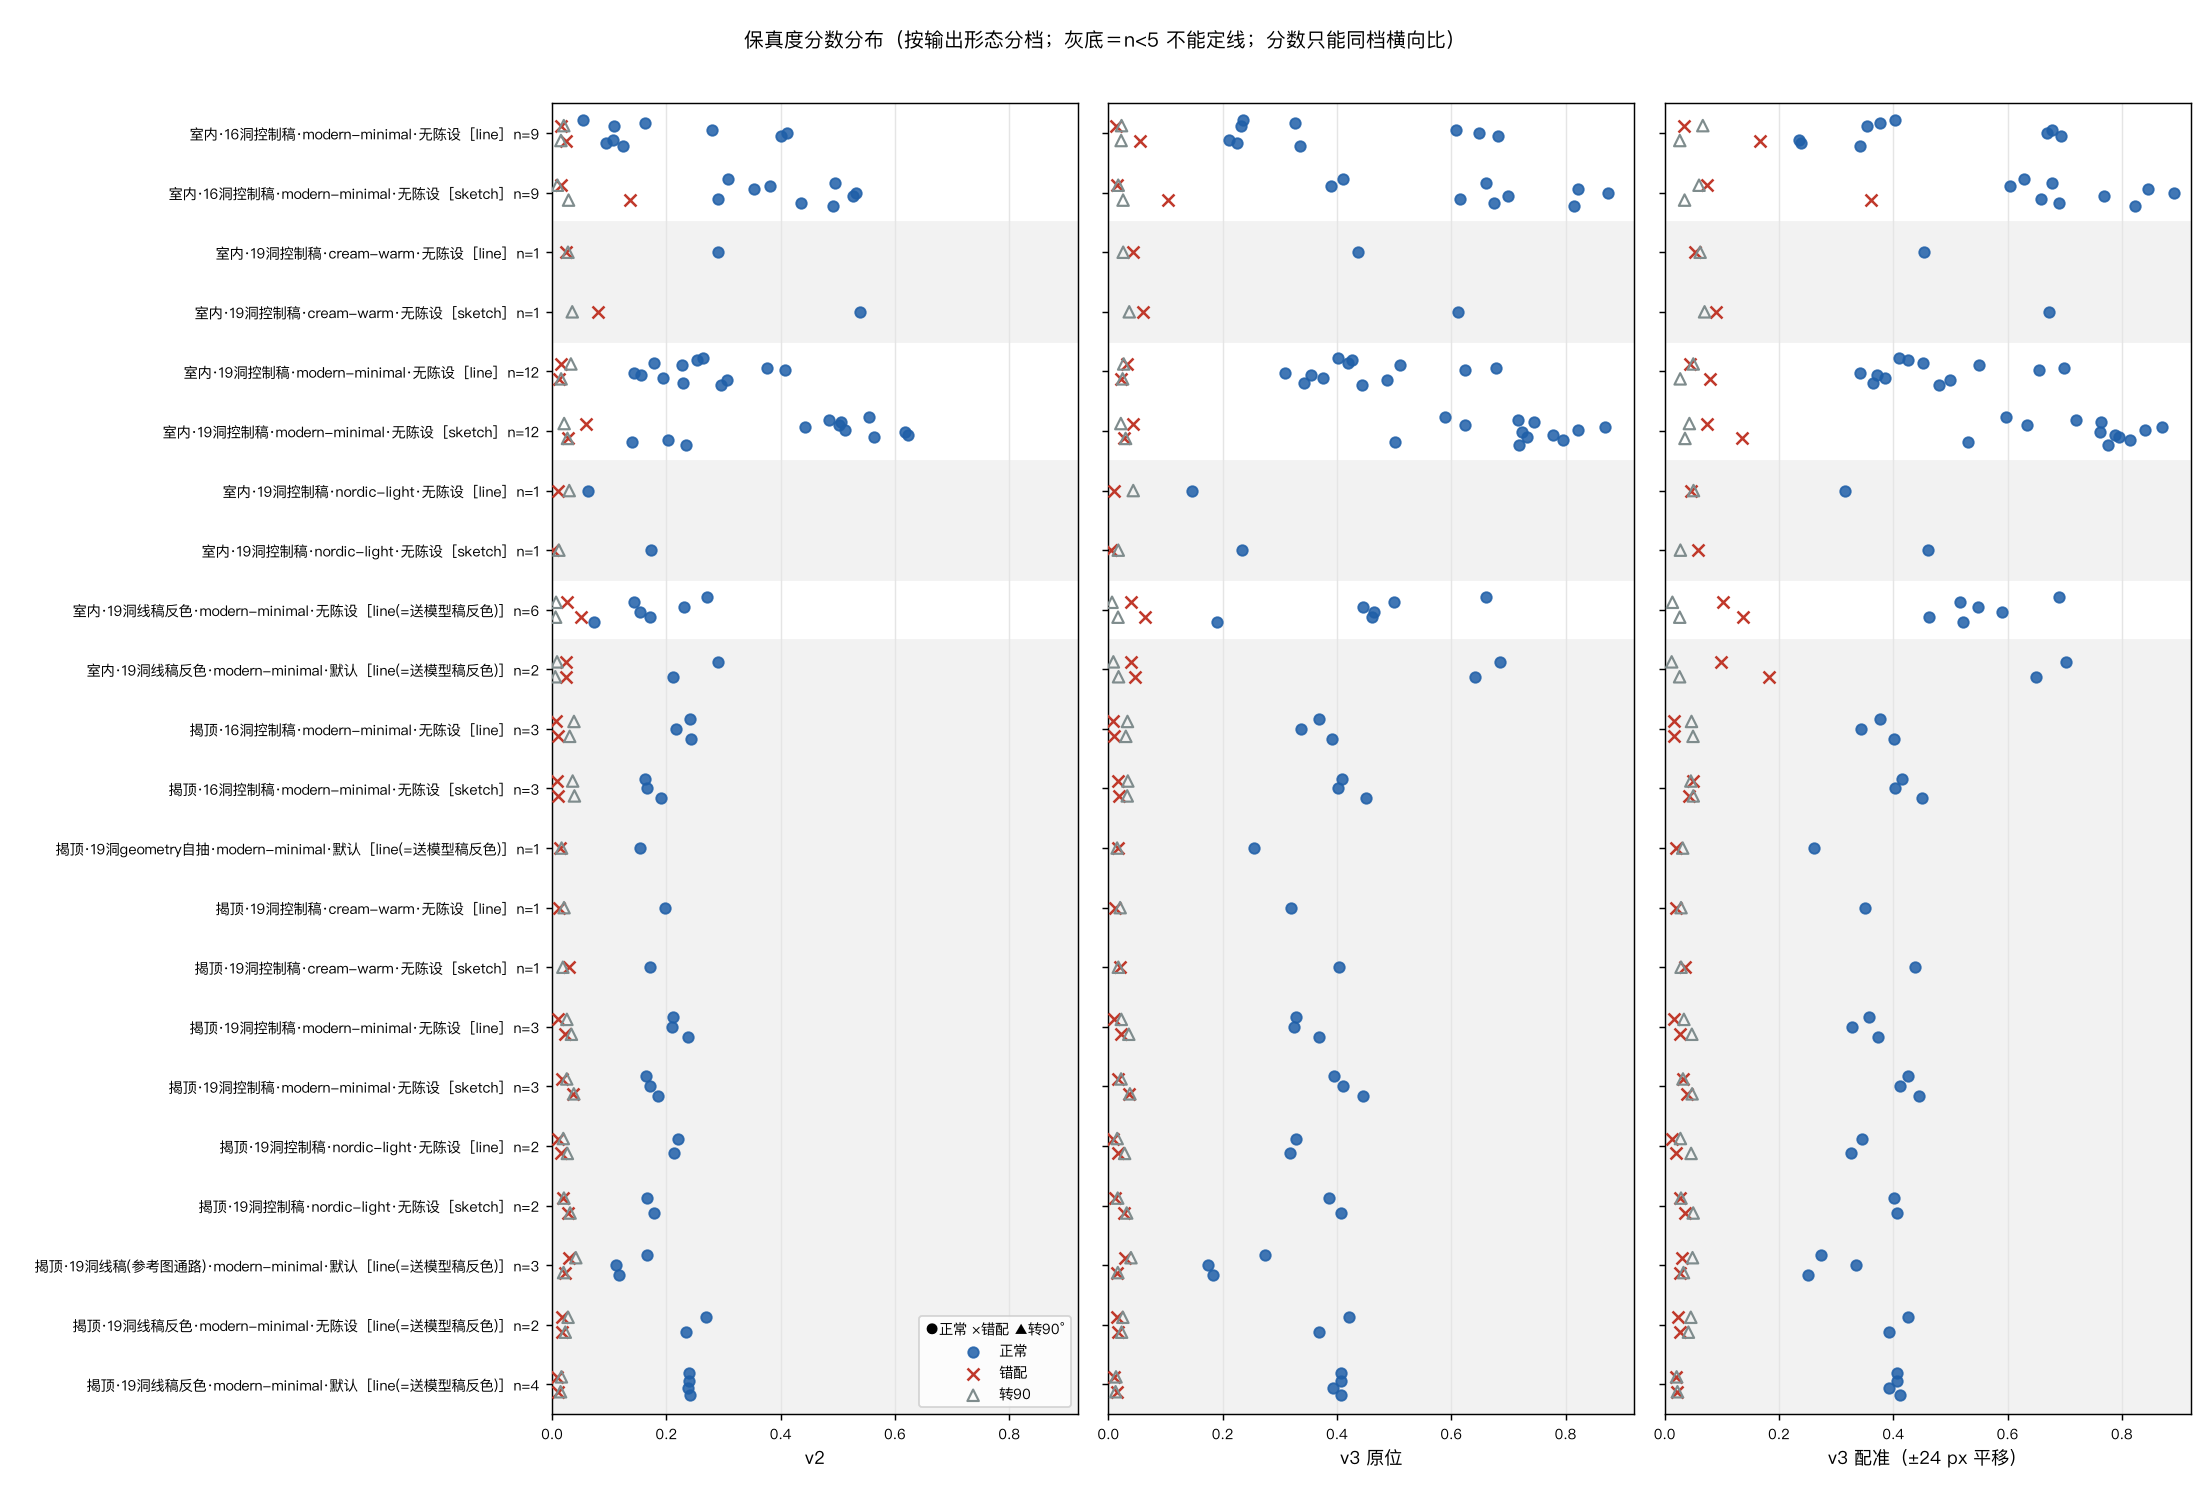

Values plotted in this chart, from the file beside it:
样本路径, 视角, 控制稿版本, 风格, 陈设, 机位, 通路, 提示词来源, 对照类型, 错配机位, 对照物, 对照物路径, v2, v3原位, v3配准, dx, dy, sx, sy, 线像素, v3进分母, 备注, 耗时s
_iteration/run-2026-09-05-opening-kind-r…, 室内, 16洞控制稿, modern-minimal, 无陈设, cam-room-主卧, 万相doodle经网关, imagegen模板, 正常, , line, _iteration/run-2026-09-05-opening-kind-c…, 0.0534, 0.2351, 0.4036, 14, 4, 1.0, 1.0, 14065, 14065, , 6.0
_iteration/run-2026-09-05-opening-kind-r…, 室内, 16洞控制稿, modern-minimal, 无陈设, cam-room-主卧, 万相doodle经网关, imagegen模板, 错配, cam-room-书房, line, _iteration/run-2026-09-05-opening-kind-c…, 0.0147, 0.0135, 0.0339, -15, -6, 1.0, 1.0, 10476, 10476, , 3.9
_iteration/run-2026-09-05-opening-kind-r…, 室内, 16洞控制稿, modern-minimal, 无陈设, cam-room-主卧, 万相doodle经网关, imagegen模板, 转90, , line, _iteration/run-2026-09-05-opening-kind-c…, 0.0204, 0.0229, 0.0666, 7, -24, 1.0, 1.0, 13379, 13379, , 4.4
_iteration/run-2026-09-05-opening-kind-r…, 室内, 16洞控制稿, modern-minimal, 无陈设, cam-room-主卧, 万相doodle经网关, imagegen模板, 正常, , sketch, _iteration/run-2026-09-05-opening-kind-c…, 0.3084, 0.4111, 0.6295, 11, 0, 1.0, 1.0, 9828, 9828, , 4.6
_iteration/run-2026-09-05-opening-kind-r…, 室内, 16洞控制稿, modern-minimal, 无陈设, cam-room-主卧, 万相doodle经网关, imagegen模板, 错配, cam-room-书房, sketch, _iteration/run-2026-09-05-opening-kind-c…, 0.0155, 0.0148, 0.0737, -15, -7, 1.0, 1.0, 10503, 10501, , 5.4
_iteration/run-2026-09-05-opening-kind-r…, 室内, 16洞控制稿, modern-minimal, 无陈设, cam-room-主卧, 万相doodle经网关, imagegen模板, 转90, , sketch, _iteration/run-2026-09-05-opening-kind-c…, 0.0093, 0.0171, 0.06, 23, -19, 1.0, 1.0, 9512, 9512, , 4.5
_iteration/run-2026-09-05-opening-kind-r…, 室内, 16洞控制稿, modern-minimal, 无陈设, cam-room-主卧, 万相doodle经网关, imagegen模板, 正常, , line, _iteration/run-2026-09-05-opening-kind-c…, 0.1631, 0.3263, 0.377, 3, 3, 1.0, 1.0, 14065, 14065, , 6.1
_iteration/run-2026-09-05-opening-kind-r…, 室内, 16洞控制稿, modern-minimal, 无陈设, cam-room-主卧, 万相doodle经网关, imagegen模板, 正常, , sketch, _iteration/run-2026-09-05-opening-kind-c…, 0.4943, 0.6609, 0.6785, 2, 2, 1.0, 1.0, 9828, 9828, , 4.7
_iteration/run-2026-09-05-opening-kind-r…, 室内, 16洞控制稿, modern-minimal, 无陈设, cam-room-主卧, 万相doodle经网关, imagegen模板, 正常, , line, _iteration/run-2026-09-05-opening-kind-c…, 0.1091, 0.2328, 0.3536, 8, 5, 1.0, 1.0, 14065, 14065, , 5.9
_iteration/run-2026-09-05-opening-kind-r…, 室内, 16洞控制稿, modern-minimal, 无陈设, cam-room-主卧, 万相doodle经网关, imagegen模板, 正常, , sketch, _iteration/run-2026-09-05-opening-kind-c…, 0.3806, 0.3888, 0.605, 7, 0, 1.0, 1.0, 9828, 9828, , 4.3
_iteration/run-2026-09-05-opening-kind-r…, 室内, 16洞控制稿, modern-minimal, 无陈设, cam-room-书房, 万相doodle经网关, imagegen模板, 正常, , line, _iteration/run-2026-09-05-opening-kind-c…, 0.2791, 0.6074, 0.6768, 2, 3, 1.0, 1.0, 10476, 10476, , 4.8
_iteration/run-2026-09-05-opening-kind-r…, 室内, 16洞控制稿, modern-minimal, 无陈设, cam-room-书房, 万相doodle经网关, imagegen模板, 正常, , sketch, _iteration/run-2026-09-05-opening-kind-c…, 0.3529, 0.8214, 0.8452, 1, 1, 1.0, 1.0, 10503, 10501, , 4.4
_iteration/run-2026-09-05-opening-kind-r…, 室内, 16洞控制稿, modern-minimal, 无陈设, cam-room-书房, 万相doodle经网关, imagegen模板, 正常, , line, _iteration/run-2026-09-05-opening-kind-c…, 0.4106, 0.6491, 0.6684, 1, 0, 1.0, 1.0, 10476, 10476, , 4.8
_iteration/run-2026-09-05-opening-kind-r…, 室内, 16洞控制稿, modern-minimal, 无陈设, cam-room-书房, 万相doodle经网关, imagegen模板, 正常, , sketch, _iteration/run-2026-09-05-opening-kind-c…, 0.5314, 0.8743, 0.8915, 2, 0, 1.0, 1.0, 10503, 10501, , 4.7
_iteration/run-2026-09-05-opening-kind-r…, 室内, 16洞控制稿, modern-minimal, 无陈设, cam-room-书房, 万相doodle经网关, imagegen模板, 正常, , line, _iteration/run-2026-09-05-opening-kind-c…, 0.4002, 0.6818, 0.6931, 0, 4, 1.0, 1.0, 10476, 10476, , 5.0
_iteration/run-2026-09-05-opening-kind-r…, 室内, 16洞控制稿, modern-minimal, 无陈设, cam-room-书房, 万相doodle经网关, imagegen模板, 正常, , sketch, _iteration/run-2026-09-05-opening-kind-c…, 0.5273, 0.6995, 0.7687, -1, 2, 1.0, 1.0, 10503, 10501, , 4.7
_iteration/run-2026-09-05-opening-kind-r…, 室内, 16洞控制稿, modern-minimal, 无陈设, cam-room-客厅, 万相doodle经网关, imagegen模板, 正常, , line, _iteration/run-2026-09-05-opening-kind-c…, 0.1065, 0.2116, 0.2347, 3, 0, 1.0, 1.0, 20604, 20604, , 9.4
_iteration/run-2026-09-05-opening-kind-r…, 室内, 16洞控制稿, modern-minimal, 无陈设, cam-room-客厅, 万相doodle经网关, imagegen模板, 错配, cam-room-主卧, line, _iteration/run-2026-09-05-opening-kind-c…, 0.0249, 0.0554, 0.1663, -8, 10, 1.0, 1.0, 14065, 14065, , 5.6
_iteration/run-2026-09-05-opening-kind-r…, 室内, 16洞控制稿, modern-minimal, 无陈设, cam-room-客厅, 万相doodle经网关, imagegen模板, 转90, , line, _iteration/run-2026-09-05-opening-kind-c…, 0.0154, 0.0222, 0.0263, -3, 1, 1.0, 1.0, 15605, 15604, , 7.1
_iteration/run-2026-09-05-opening-kind-r…, 室内, 16洞控制稿, modern-minimal, 无陈设, cam-room-客厅, 万相doodle经网关, imagegen模板, 正常, , sketch, _iteration/run-2026-09-05-opening-kind-c…, 0.2898, 0.6148, 0.6582, 3, -1, 1.0, 1.0, 8839, 8839, , 4.4
_iteration/run-2026-09-05-opening-kind-r…, 室内, 16洞控制稿, modern-minimal, 无陈设, cam-room-客厅, 万相doodle经网关, imagegen模板, 错配, cam-room-主卧, sketch, _iteration/run-2026-09-05-opening-kind-c…, 0.1365, 0.1045, 0.361, -9, 10, 1.0, 1.0, 9828, 9828, , 4.4
_iteration/run-2026-09-05-opening-kind-r…, 室内, 16洞控制稿, modern-minimal, 无陈设, cam-room-客厅, 万相doodle经网关, imagegen模板, 转90, , sketch, _iteration/run-2026-09-05-opening-kind-c…, 0.0287, 0.0256, 0.0347, -5, 1, 1.0, 1.0, 7606, 7606, , 3.6
_iteration/run-2026-09-05-opening-kind-r…, 室内, 16洞控制稿, modern-minimal, 无陈设, cam-room-客厅, 万相doodle经网关, imagegen模板, 正常, , line, _iteration/run-2026-09-05-opening-kind-c…, 0.0937, 0.2252, 0.239, 2, -2, 1.0, 1.0, 20604, 20604, , 9.6
_iteration/run-2026-09-05-opening-kind-r…, 室内, 16洞控制稿, modern-minimal, 无陈设, cam-room-客厅, 万相doodle经网关, imagegen模板, 正常, , sketch, _iteration/run-2026-09-05-opening-kind-c…, 0.4363, 0.6744, 0.6907, 2, -1, 1.0, 1.0, 8839, 8839, , 4.2
_iteration/run-2026-09-05-opening-kind-r…, 室内, 16洞控制稿, modern-minimal, 无陈设, cam-room-客厅, 万相doodle经网关, imagegen模板, 正常, , line, _iteration/run-2026-09-05-opening-kind-c…, 0.1243, 0.3347, 0.3408, 1, 2, 1.0, 1.0, 20604, 20604, , 9.9
_iteration/run-2026-09-05-opening-kind-r…, 室内, 16洞控制稿, modern-minimal, 无陈设, cam-room-客厅, 万相doodle经网关, imagegen模板, 正常, , sketch, _iteration/run-2026-09-05-opening-kind-c…, 0.4912, 0.8139, 0.8232, 1, 2, 1.0, 1.0, 8839, 8839, , 4.2
_iteration/run-2026-09-05-realism-styles…, 室内, 19洞控制稿, cream-warm, 无陈设, cam-room-主卧, 万相doodle经网关, imagegen模板, 正常, , line, _iteration/run-2026-09-05-control-sketch…, 0.2905, 0.4371, 0.4529, 1, 2, 1.0, 1.0, 14878, 14878, , 7.4
_iteration/run-2026-09-05-realism-styles…, 室内, 19洞控制稿, cream-warm, 无陈设, cam-room-主卧, 万相doodle经网关, imagegen模板, 错配, cam-room-客厅, line, _iteration/run-2026-09-05-control-sketch…, 0.0246, 0.0429, 0.0536, -4, 19, 1.0, 1.0, 24978, 24978, , 13.1
_iteration/run-2026-09-05-realism-styles…, 室内, 19洞控制稿, cream-warm, 无陈设, cam-room-主卧, 万相doodle经网关, imagegen模板, 转90, , line, _iteration/run-2026-09-05-control-sketch…, 0.0277, 0.0258, 0.0619, 24, 24, 1.0, 1.0, 12754, 12754, , 5.5
_iteration/run-2026-09-05-realism-styles…, 室内, 19洞控制稿, cream-warm, 无陈设, cam-room-主卧, 万相doodle经网关, imagegen模板, 正常, , sketch, _iteration/run-2026-09-05-control-sketch…, 0.5388, 0.6122, 0.6717, 1, 1, 1.0, 1.0, 11028, 11028, , 4.8
_iteration/run-2026-09-05-realism-styles…, 室内, 19洞控制稿, cream-warm, 无陈设, cam-room-主卧, 万相doodle经网关, imagegen模板, 错配, cam-room-客厅, sketch, _iteration/run-2026-09-05-control-sketch…, 0.0808, 0.0613, 0.0895, -4, 18, 1.0, 1.0, 15066, 15065, , 7.9
_iteration/run-2026-09-05-realism-styles…, 室内, 19洞控制稿, cream-warm, 无陈设, cam-room-主卧, 万相doodle经网关, imagegen模板, 转90, , sketch, _iteration/run-2026-09-05-control-sketch…, 0.0352, 0.0364, 0.0697, -22, 22, 1.0, 1.0, 9662, 9662, , 5.0
_iteration/run-2026-09-05-control-sketch…, 室内, 19洞控制稿, modern-minimal, 无陈设, cam-room-主卧, 万相doodle经网关, imagegen模板, 正常, , line, _iteration/run-2026-09-05-control-sketch…, 0.2634, 0.4015, 0.4104, 0, -1, 1.0, 1.0, 14878, 14878, , 7.0
_iteration/run-2026-09-05-control-sketch…, 室内, 19洞控制稿, modern-minimal, 无陈设, cam-room-主卧, 万相doodle经网关, imagegen模板, 错配, cam-room-客厅, line, _iteration/run-2026-09-05-control-sketch…, 0.0159, 0.0331, 0.0446, -3, 24, 1.0, 1.0, 24978, 24978, , 12.7
_iteration/run-2026-09-05-control-sketch…, 室内, 19洞控制稿, modern-minimal, 无陈设, cam-room-主卧, 万相doodle经网关, imagegen模板, 转90, , line, _iteration/run-2026-09-05-control-sketch…, 0.0328, 0.0267, 0.0499, 24, 18, 1.0, 1.0, 12754, 12754, , 6.0
_iteration/run-2026-09-05-control-sketch…, 室内, 19洞控制稿, modern-minimal, 无陈设, cam-room-主卧, 万相doodle经网关, imagegen模板, 正常, , sketch, _iteration/run-2026-09-05-control-sketch…, 0.5547, 0.5883, 0.5976, 0, -2, 1.0, 1.0, 11028, 11028, , 5.0
_iteration/run-2026-09-05-control-sketch…, 室内, 19洞控制稿, modern-minimal, 无陈设, cam-room-主卧, 万相doodle经网关, imagegen模板, 错配, cam-room-客厅, sketch, _iteration/run-2026-09-05-control-sketch…, 0.0587, 0.0425, 0.0732, 8, 20, 1.0, 1.0, 15066, 15065, , 8.0
_iteration/run-2026-09-05-control-sketch…, 室内, 19洞控制稿, modern-minimal, 无陈设, cam-room-主卧, 万相doodle经网关, imagegen模板, 转90, , sketch, _iteration/run-2026-09-05-control-sketch…, 0.021, 0.0217, 0.0431, -22, 17, 1.0, 1.0, 9662, 9662, , 4.1
_iteration/run-2026-09-05-control-sketch…, 室内, 19洞控制稿, modern-minimal, 无陈设, cam-room-主卧, 万相doodle经网关, imagegen模板, 正常, , line, _iteration/run-2026-09-05-control-sketch…, 0.253, 0.4257, 0.4257, 0, 0, 1.0, 1.0, 14878, 14878, , 7.1
_iteration/run-2026-09-05-control-sketch…, 室内, 19洞控制稿, modern-minimal, 无陈设, cam-room-主卧, 万相doodle经网关, imagegen模板, 正常, , sketch, _iteration/run-2026-09-05-control-sketch…, 0.4846, 0.7172, 0.7188, 0, 1, 1.0, 1.0, 11028, 11028, , 4.9
_iteration/run-2026-09-05-control-sketch…, 室内, 19洞控制稿, modern-minimal, 无陈设, cam-room-主卧, 万相doodle经网关, imagegen模板, 正常, , line, _iteration/run-2026-09-05-control-sketch…, 0.1789, 0.4192, 0.4519, 1, 1, 1.0, 1.0, 14878, 14878, , 6.8
_iteration/run-2026-09-05-control-sketch…, 室内, 19洞控制稿, modern-minimal, 无陈设, cam-room-主卧, 万相doodle经网关, imagegen模板, 正常, , sketch, _iteration/run-2026-09-05-control-sketch…, 0.5061, 0.7445, 0.7627, 1, 1, 1.0, 1.0, 11028, 11028, , 4.8
_iteration/run-2026-09-05-control-sketch…, 室内, 19洞控制稿, modern-minimal, 无陈设, cam-room-书房, 万相doodle经网关, imagegen模板, 正常, , line, _iteration/run-2026-09-05-control-sketch…, 0.227, 0.5099, 0.5494, 1, 1, 1.0, 1.0, 12349, 12349, , 5.7
_iteration/run-2026-09-05-control-sketch…, 室内, 19洞控制稿, modern-minimal, 无陈设, cam-room-书房, 万相doodle经网关, imagegen模板, 正常, , sketch, _iteration/run-2026-09-05-control-sketch…, 0.5027, 0.6245, 0.6337, 1, 1, 1.0, 1.0, 12748, 12744, , 5.4
_iteration/run-2026-09-05-control-sketch…, 室内, 19洞控制稿, modern-minimal, 无陈设, cam-room-书房, 万相doodle经网关, imagegen模板, 正常, , line, _iteration/run-2026-09-05-control-sketch…, 0.376, 0.6788, 0.6988, 1, 1, 1.0, 1.0, 12349, 12349, , 5.2
_iteration/run-2026-09-05-control-sketch…, 室内, 19洞控制稿, modern-minimal, 无陈设, cam-room-书房, 万相doodle经网关, imagegen模板, 正常, , sketch, _iteration/run-2026-09-05-control-sketch…, 0.4423, 0.8694, 0.8696, 0, 1, 1.0, 1.0, 12748, 12744, , 5.8
_iteration/run-2026-09-05-control-sketch…, 室内, 19洞控制稿, modern-minimal, 无陈设, cam-room-书房, 万相doodle经网关, imagegen模板, 正常, , line, _iteration/run-2026-09-05-control-sketch…, 0.407, 0.6246, 0.6557, 2, 3, 1.0, 1.0, 12349, 12349, , 5.8
_iteration/run-2026-09-05-control-sketch…, 室内, 19洞控制稿, modern-minimal, 无陈设, cam-room-书房, 万相doodle经网关, imagegen模板, 正常, , sketch, _iteration/run-2026-09-05-control-sketch…, 0.5116, 0.8225, 0.8405, 1, 2, 1.0, 1.0, 12748, 12744, , 5.7
_iteration/run-2026-09-05-control-sketch…, 室内, 19洞控制稿, modern-minimal, 无陈设, cam-room-客厅, 万相doodle经网关, imagegen模板, 正常, , line, _iteration/run-2026-09-05-control-sketch…, 0.1427, 0.3082, 0.3409, 2, 2, 1.0, 1.0, 24978, 24978, , 12.0
_iteration/run-2026-09-05-control-sketch…, 室内, 19洞控制稿, modern-minimal, 无陈设, cam-room-客厅, 万相doodle经网关, imagegen模板, 错配, cam-room-主卧, line, _iteration/run-2026-09-05-control-sketch…, 0.0124, 0.0227, 0.0788, -7, 21, 1.0, 1.0, 14878, 14878, , 8.3
_iteration/run-2026-09-05-control-sketch…, 室内, 19洞控制稿, modern-minimal, 无陈设, cam-room-客厅, 万相doodle经网关, imagegen模板, 转90, , line, _iteration/run-2026-09-05-control-sketch…, 0.0157, 0.0248, 0.027, 9, 23, 1.0, 1.0, 22099, 22099, , 11.2
_iteration/run-2026-09-05-control-sketch…, 室内, 19洞控制稿, modern-minimal, 无陈设, cam-room-客厅, 万相doodle经网关, imagegen模板, 正常, , sketch, _iteration/run-2026-09-05-control-sketch…, 0.6175, 0.7229, 0.7615, 1, 0, 1.0, 1.0, 15066, 15065, , 7.0
_iteration/run-2026-09-05-control-sketch…, 室内, 19洞控制稿, modern-minimal, 无陈设, cam-room-客厅, 万相doodle经网关, imagegen模板, 错配, cam-room-主卧, sketch, _iteration/run-2026-09-05-control-sketch…, 0.0275, 0.0265, 0.1357, -8, 10, 1.0, 1.0, 11028, 11028, , 4.8
_iteration/run-2026-09-05-control-sketch…, 室内, 19洞控制稿, modern-minimal, 无陈设, cam-room-客厅, 万相doodle经网关, imagegen模板, 转90, , sketch, _iteration/run-2026-09-05-control-sketch…, 0.0268, 0.03, 0.0354, -2, 6, 1.0, 1.0, 11576, 11575, , 5.5
_iteration/run-2026-09-05-control-sketch…, 室内, 19洞控制稿, modern-minimal, 无陈设, cam-room-客厅, 万相doodle经网关, imagegen模板, 正常, , line, _iteration/run-2026-09-05-control-sketch…, 0.1555, 0.354, 0.3713, 1, 1, 1.0, 1.0, 24978, 24978, , 12.2
_iteration/run-2026-09-05-control-sketch…, 室内, 19洞控制稿, modern-minimal, 无陈设, cam-room-客厅, 万相doodle经网关, imagegen模板, 正常, , sketch, _iteration/run-2026-09-05-control-sketch…, 0.6227, 0.7772, 0.7872, 1, 0, 1.0, 1.0, 15066, 15065, , 7.1
_iteration/run-2026-09-05-control-sketch…, 室内, 19洞控制稿, modern-minimal, 无陈设, cam-room-客厅, 万相doodle经网关, imagegen模板, 正常, , line, _iteration/run-2026-09-05-control-sketch…, 0.1932, 0.3762, 0.3861, 0, 2, 1.0, 1.0, 24978, 24978, , 11.7
_iteration/run-2026-09-05-control-sketch…, 室内, 19洞控制稿, modern-minimal, 无陈设, cam-room-客厅, 万相doodle经网关, imagegen模板, 正常, , sketch, _iteration/run-2026-09-05-control-sketch…, 0.5638, 0.7332, 0.7952, 1, 2, 1.0, 1.0, 15066, 15065, , 7.2
_iteration/run-2026-09-05-control-sketch…, 室内, 19洞控制稿, modern-minimal, 无陈设, cam-room-次卧, 万相doodle经网关, imagegen模板, 正常, , line, _iteration/run-2026-09-05-control-sketch…, 0.3057, 0.4869, 0.4997, 2, 1, 1.0, 1.0, 12722, 12722, , 5.6
_iteration/run-2026-09-05-control-sketch…, 室内, 19洞控制稿, modern-minimal, 无陈设, cam-room-次卧, 万相doodle经网关, imagegen模板, 正常, , sketch, _iteration/run-2026-09-05-control-sketch…, 0.2019, 0.7947, 0.8136, 2, 1, 1.0, 1.0, 9829, 9829, , 4.1
... 97 more rows
